Run: headless pygame with SDL's dummy video driver; simulated clock (each Clock.tick advances the game by its frame time, no real sleeping); random seed 0; keys injected as events and as key.get_pressed() state; mouse plan: one left click at the window centre at the start of phase 2, then a move to the lower-right quarter at the start of phase 3.
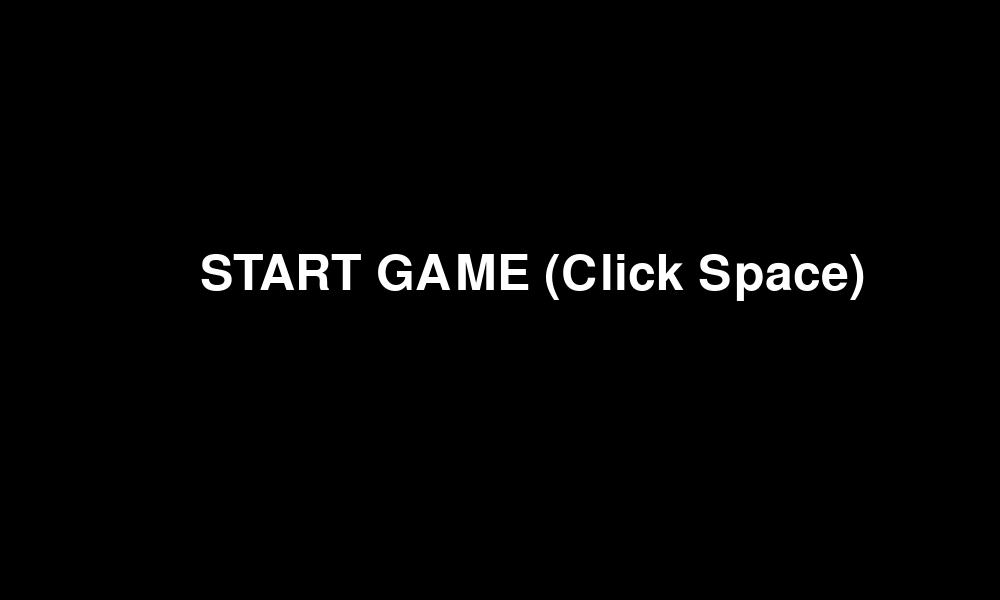
Frame 1 of 4 · flips 1–60 · no input
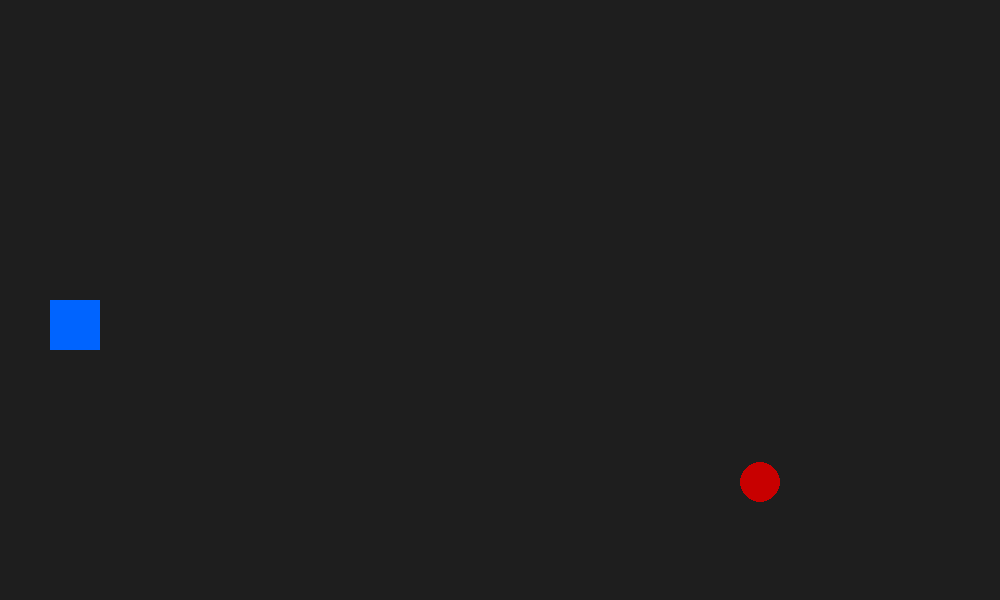
Frame 2 of 4 · flips 61–180 · clicked the window centre · tapped SPACE, RETURN · held RIGHT (→), D
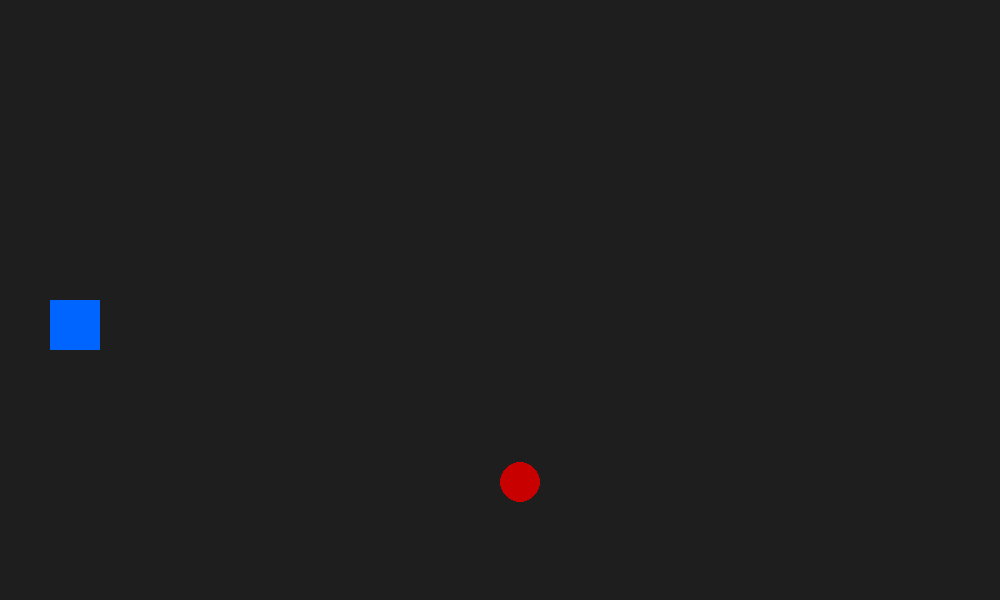
Frame 3 of 4 · flips 181–300 · moved the mouse to the lower-right quarter · held DOWN (↓), S
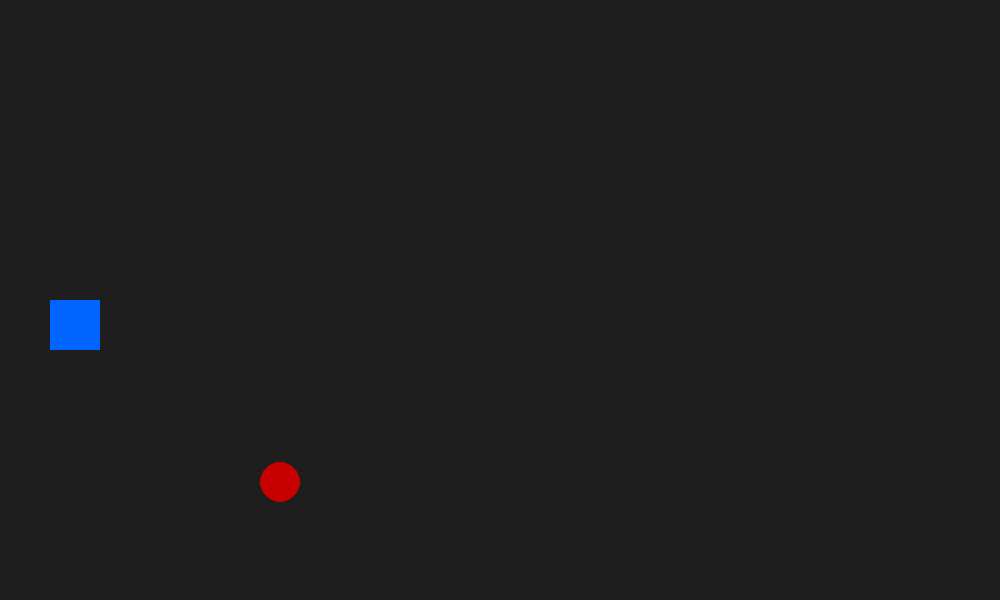
Frame 4 of 4 · flips 301–420 · held LEFT (←), A, UP (↑), W

The pygame program that drew these frames:

import pygame
import random

# אתחול המשחק
pygame.init()
WIDTH, HEIGHT = 1000, 600
screen = pygame.display.set_mode((WIDTH, HEIGHT))
pygame.display.set_caption("Special Ops vs Monsters")

# צבעים
WHITE = (255, 255, 255)
RED = (200, 0, 0)
BLUE = (0, 100, 255)

# משתני משחק
game_state = "MENU" # MENU או PLAYING
bullets = []
monsters = [{"x": 1000, "y": random.randint(50, 550)}]

def draw_menu():
    screen.fill((0, 0, 0))
    font = pygame.font.Font(None, 74)
    text = font.render("START GAME (Click Space)", True, WHITE)
    screen.blit(text, (200, 250))

def run_game():
    screen.fill((30, 30, 30)) # רקע דמוי מלחמה
    # צייר חייל (נמצא בצד שמאל)
    pygame.draw.rect(screen, BLUE, (50, 300, 50, 50))
    
    # ניהול מפלצות
    for m in monsters:
        m["x"] -= 2
        pygame.draw.circle(screen, RED, (m["x"], m["y"]), 20)
        
    # ניהול יריות
    for b in bullets:
        b[0] += 10
        pygame.draw.rect(screen, WHITE, (b[0], b[1], 10, 5))

running = True
clock = pygame.time.Clock()

while running:
    for event in pygame.event.get():
        if event.type == pygame.QUIT:
            running = False
        if event.type == pygame.MOUSEBUTTONDOWN and game_state == "PLAYING":
            bullets.append([100, 320]) # ירייה מהחייל
        if event.type == pygame.KEYDOWN and event.key == pygame.K_SPACE:
            game_state = "PLAYING"

    if game_state == "MENU":
        draw_menu()
    else:
        run_game()

    pygame.display.flip()
    clock.tick(60)

pygame.quit()
